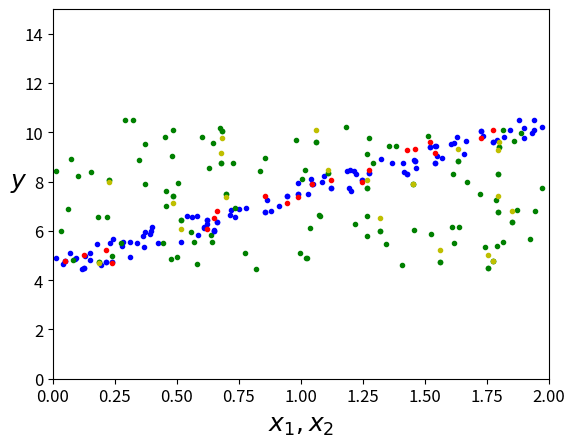
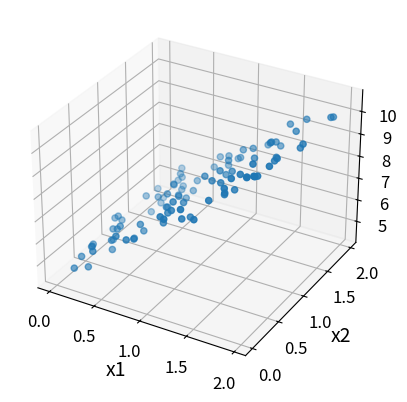

These charts were generated, in order, by the following Python code:
# -*- coding: utf-8 -*-
"""HW1_Question2.ipynb

Automatically generated by Colaboratory.

Original file is located at
    https://colab.research.google.com/<link-removed>
"""

# extension of code provided for homework assignment 1, question 2

# Commented out IPython magic to ensure Python compatibility.
# %matplotlib inline
import matplotlib as mpl
import matplotlib.pyplot as plt
mpl.rc('axes', labelsize=14)
mpl.rc('xtick', labelsize=12)
mpl.rc('ytick', labelsize=12)

import numpy as np
np.random.seed(42)

xs = 2 * np.random.rand(100, 1)
x2 = 2 * np.random.rand(100, 1)
ys = 4 + 3 * xs + np.random.rand(100, 1)

plt.plot(xs, ys, "b.")
plt.plot(x2, ys, "g.")
plt.xlabel("$x_1, x_2$", fontsize=18)
plt.ylabel("$y$", rotation=0, fontsize=18)
plt.axis([0, 2, 0, 15])
plt.show()

# split the data into training and test sets
# train set
train_xs = xs[:80]
train_x2 = x2[:80]
train_ys = ys[:80]
# test set
test_xs = xs[80:]
test_x2 = x2[80:]
test_ys = ys[80:]

"""# Linear regression using numpy"""

# number of epochs
epochs = 10
# learning rate
lr = 0.01

# initial value for weight w and bias b
w = np.random.randn(1)
w2 = np.random.randn(1) # extension
b = np.zeros(1)

for epoch in np.arange(epochs):
  for i in np.arange(80):
    y_pred = w * train_xs[i] + w2 * train_x2[i] + b # extension within
    
    grad_w = (y_pred - train_ys[i]) * train_xs[i]
    grad_w2 = (y_pred - train_ys[i]) * train_x2[i] # extension
    grad_b = (y_pred - train_ys[i])
    
    w -= lr * grad_w
    w2 -= lr * grad_w2 # extension
    b -= lr * grad_b

test_loss = 0
# extension within
for i in np.arange(20):
  test_loss += 0.5 * (w * test_xs[i] + w2 * test_x2[i] + b - test_ys[i]) ** 2
test_loss /= 20

test_loss

pred_ys = w * test_xs + w2 * test_x2 + b # extension

plt.plot(test_xs, test_ys, "b.")
plt.plot(test_x2, test_ys, "g.")
plt.plot(test_xs, pred_ys, "r.") # predicted values 
plt.plot(test_x2, pred_ys, "y.")

plt.xlabel("$x_1, x_2$", fontsize=18)
plt.ylabel("$y$", rotation=0, fontsize=18)
plt.axis([0, 2, 0, 15])
plt.show()

import matplotlib.pyplot as pot
from mpl_toolkits.mplot3d import Axes3D
fig = pot.figure()
ax = fig.add_subplot(111, projection='3d')

ax.scatter(xs, x2, ys)
ax.set_xlabel('x1')
ax.set_ylabel('x2')
ax.set_zlabel('y')

pot.show()

b

w

w2